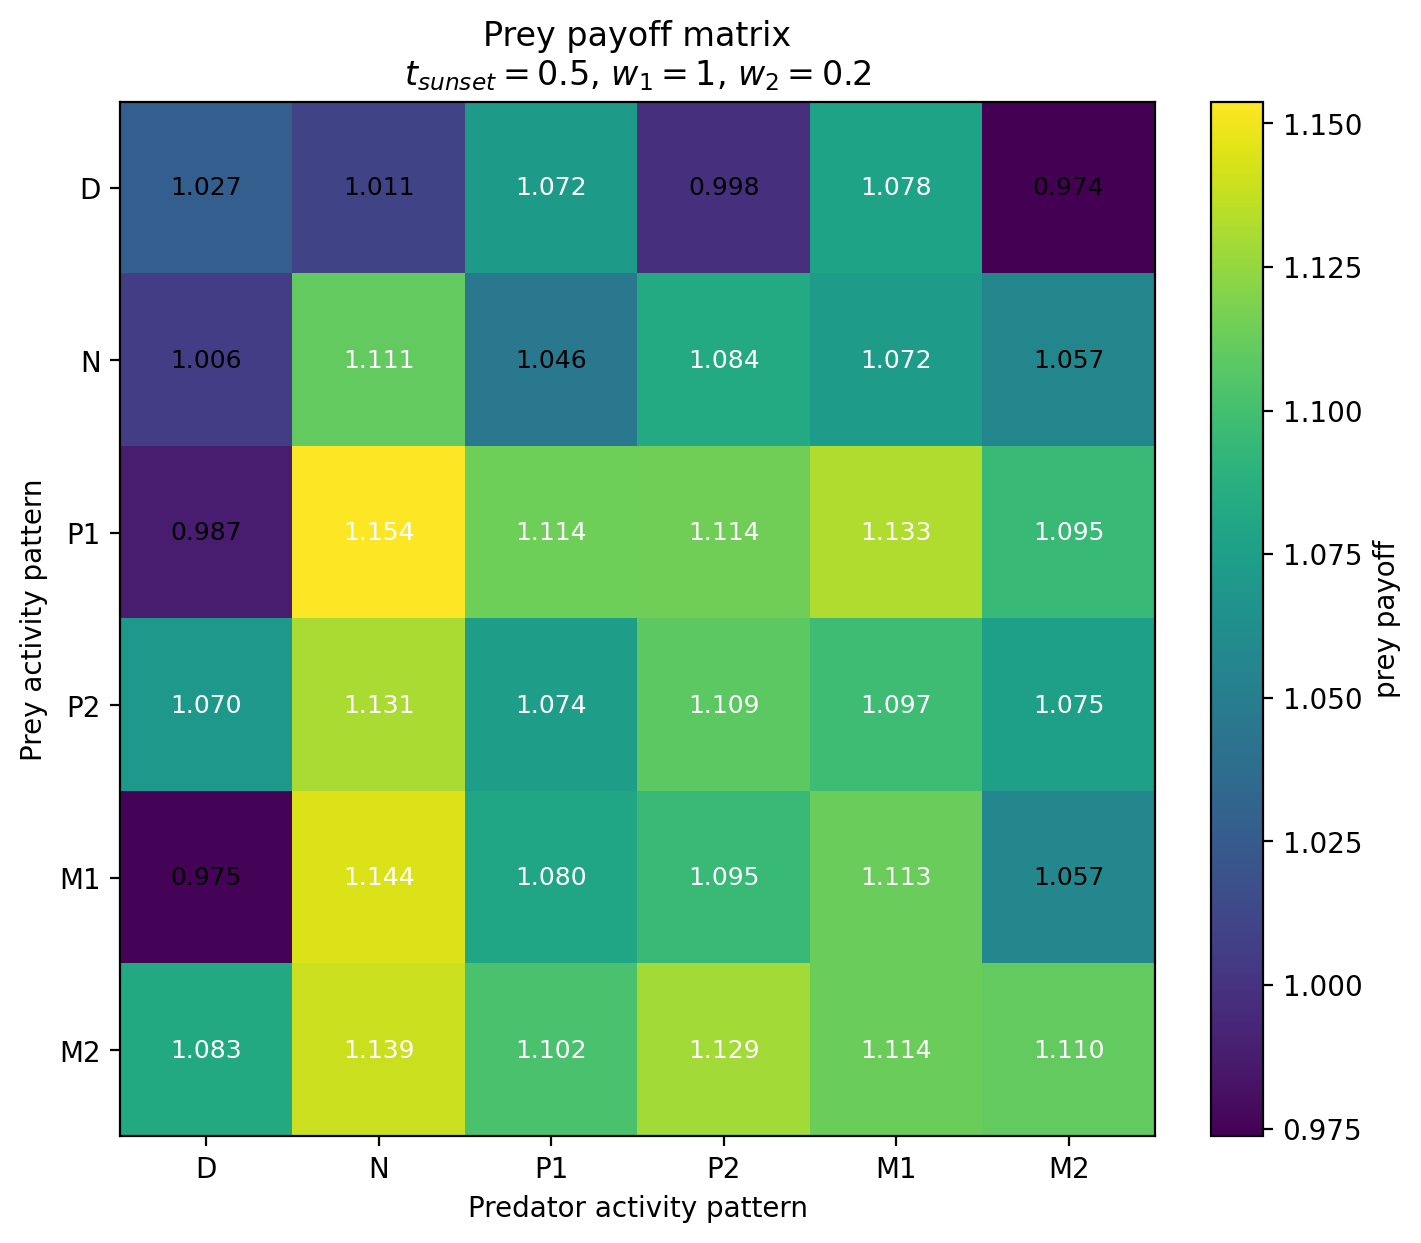

The file beside this chart, header and first rows:
Prey / Predator, D, N, P1, P2, M1, M2
D, 1.027, 1.011, 1.072, 0.9981, 1.078, 0.9736
N, 1.006, 1.111, 1.046, 1.084, 1.072, 1.057
P1, 0.9872, 1.154, 1.114, 1.114, 1.133, 1.095
P2, 1.07, 1.131, 1.074, 1.109, 1.097, 1.075
M1, 0.9755, 1.144, 1.08, 1.095, 1.113, 1.057
M2, 1.083, 1.139, 1.102, 1.129, 1.114, 1.11
